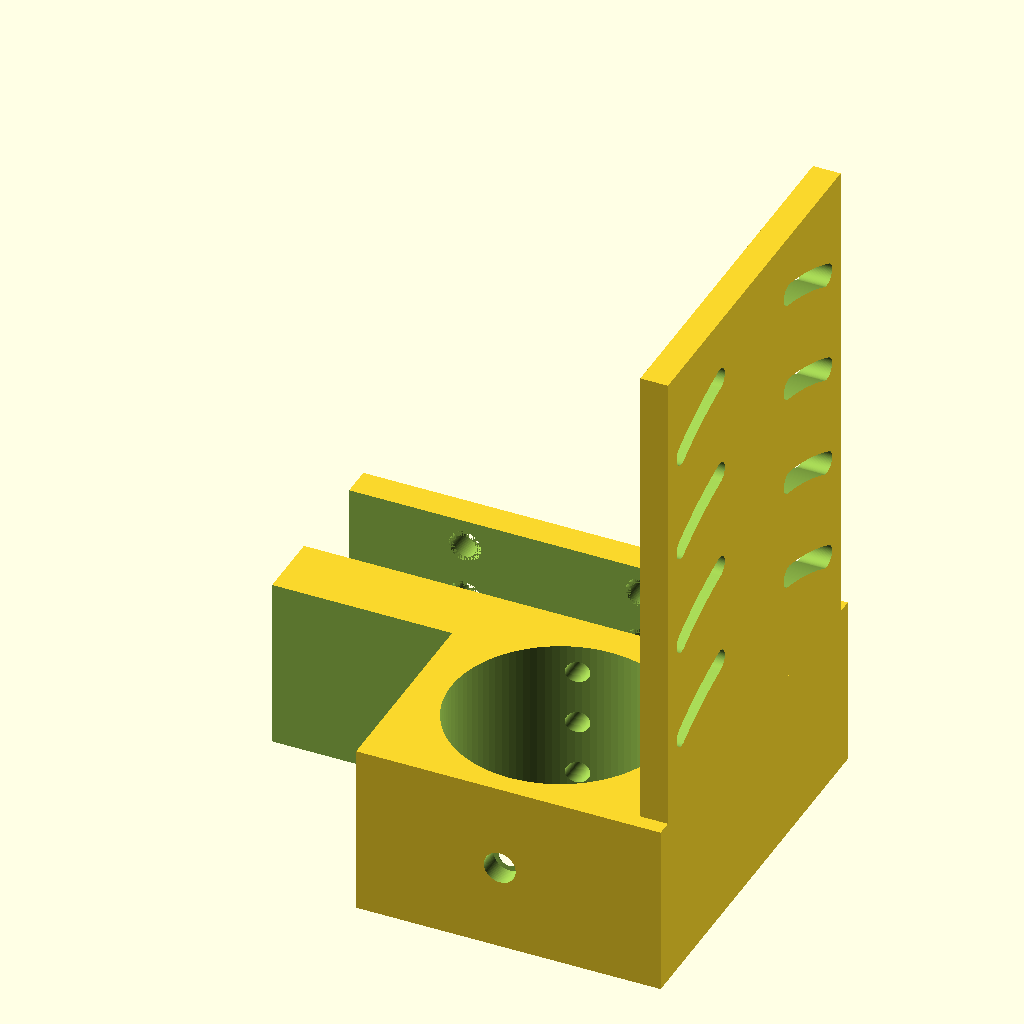
Cell 1 — every parameter at its default value.
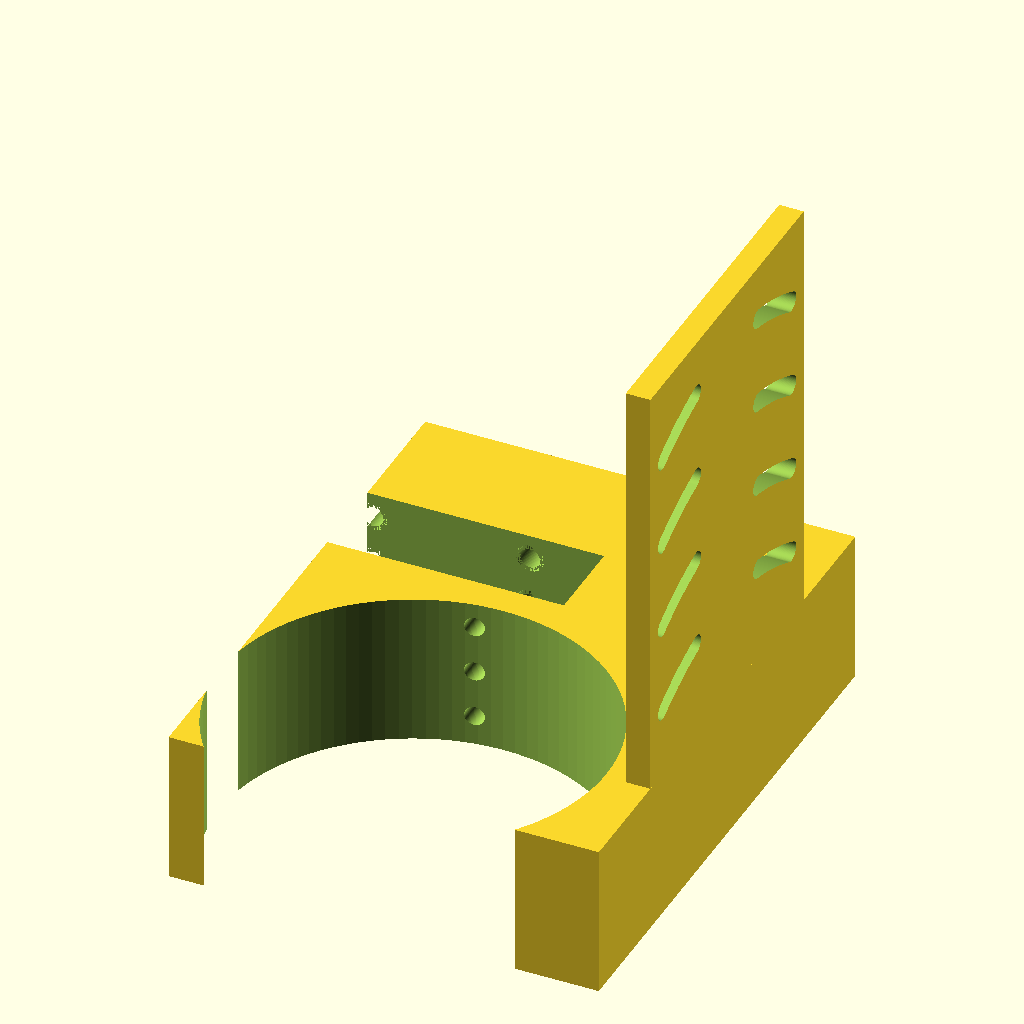
Cell 2: the same model with alpha = 63.
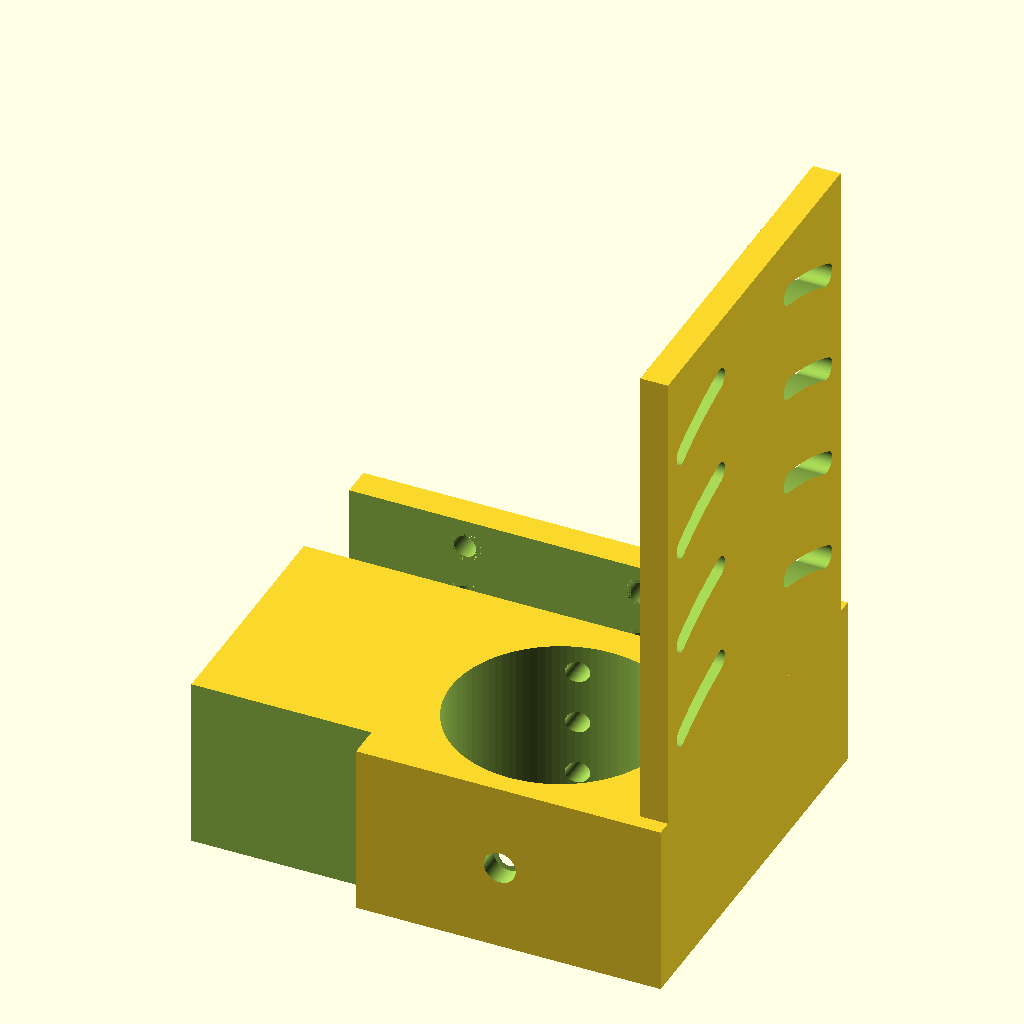
Cell 3: the same model with stat_y = 100.
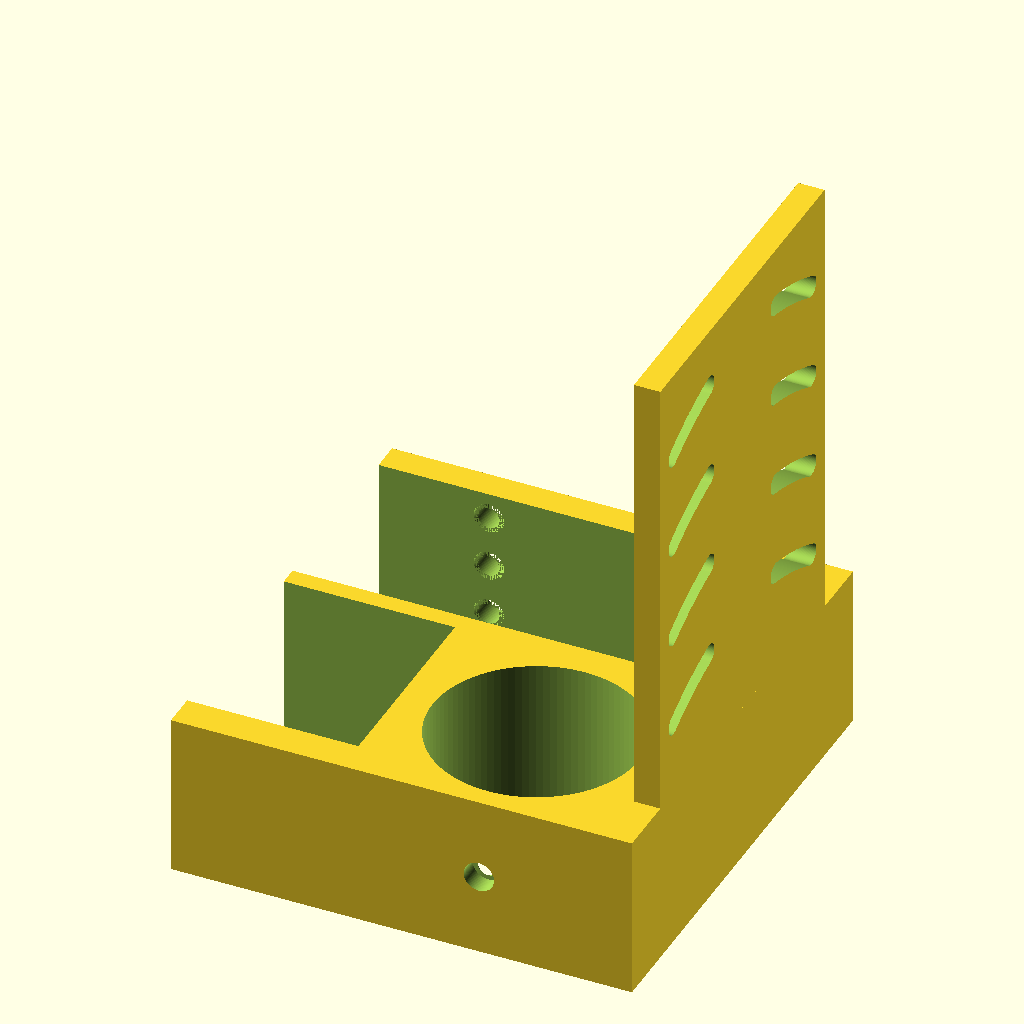
Cell 4: the same model with stat_z = 28.
The same orthographic view direction (rotation 55°, 0°, 25°; colour scheme Cornfield) for every cell, with the view re-fitted per cell, so scale and position can differ between cells.
The OpenSCAD source (house.scad):
$fn=100;

alpha=31.5;

stat_x=55;
stat_y=50;
stat_z=14;

stat_bolt_dist1=17.5;
stat_bolt_dist2=-12;
// assuming m3 bolt holes
stat_bolt_r=1.6;
stat_cable_r=8;
// dimensions of where the actual reed is 
sensor_head=7.5;

m3_screw_head=3.5;

pad=2.5;

box_w=70;
box_l=alpha+stat_z+pad*5;
box_h=25;

back_w=4;
back_l=53.5;
back_h=70;
bhd=33.5;

tilt      = 15;     // total travel, deg
bolt_sp   = 33.5;     // center-to-center of the two bolts
bolt_clr  = 3.2;    // M3 slot width
plate_t   = 6;
pivot_off = -45;    // tilt axis, measured from the bolt line.
                    // negative = below the bolts. nothing physical goes here.

module arc_slot_2d(r, a_mid, sweep, w, steps=24){
    a0 = a_mid - sweep/2;
    for (i=[0:steps-1])
        hull(){
            rotate(a0 + sweep*i/steps)     translate([r,0]) circle(d=w);
            rotate(a0 + sweep*(i+1)/steps) translate([r,0]) circle(d=w);
        }
}

// two mirrored slots, both struck from [0, py]
module eyebrow_slots(sp, py, sweep, w, h){
    r = norm([sp/2, -py]);
    translate([0, py, 0])
        linear_extrude(h, center=true)
            for (s = [-1, 1])
                arc_slot_2d(r, atan2(-py, s*sp/2), sweep, w);
}
    

module heat_insert(total_depth=10, insert_depth=4.5, height=25) {
    // Top: heat insert pocket
    cylinder(d=4.6, h=insert_depth);
    // Bottom: clearance hole for bolt to pass through
    cylinder(d=3.2, h=height);
}

module alpha_probe(){
    cylinder(50,d=alpha,center=true);
    rotate([-90,0,0])
    translate([0,0,-alpha/2-4.5])
    heat_insert(); 
}

module statiron(){
        cube([stat_x,stat_y,stat_z],center=true);
        //cube([sensor_head,stat_y+5,sensor_head],center=true);
    for(i=[0:2]){
        rotate([180,0,0])
        translate([stat_x/2+stat_bolt_dist2,12.5-4-8*i,-(stat_z/2+4.5)])
        heat_insert();  
        rotate([180,0,0])
        translate([-stat_x/2+stat_bolt_dist1,12.5-4-8*i,-(stat_z/2+4.5)])
        heat_insert();
    }    
}

module sensors() {
    translate([-(stat_x/2-sensor_head),pad+.1,0])
    rotate([-90,0,0])
    statiron();
    translate([0,-(alpha/2+stat_z/2+pad),0])
    alpha_probe();
    
    // cube is just to eliminate unnecessary zone from sensor box
    translate([-alpha-pad*2,-stat_y/2-pad*2,0])
    cube([alpha,alpha,100],center=true);
}

module sensor_box(w=box_w,l=box_l,h=box_h){
    difference(){
        cube([w,l,h],center=true);
        // take actual measurement of screw head!!!!!
        translate([box_w/2-alpha/2-m3_screw_head-back_w,15,0])
        sensors();
    }
}

module backplate(){
    difference(){
        cube([back_w,back_l,back_h],center=true);
        
        translate([0,0,back_h/2])
        for(i=[0:3]) {
            translate([0,0,i*-15-11])
            rotate([90,0,90])
            eyebrow_slots(bolt_sp, pivot_off, tilt, bolt_clr, plate_t+1);
        }
    }
}
translate([box_w/2-back_w/2,0,back_h/2+box_h/2])
backplate();
sensor_box();
Customizer parameters (derived from the source; name, type, default, range or options):
alpha: number, default 31.5
stat_x: number, default 55
stat_y: number, default 50
stat_z: number, default 14
stat_bolt_dist1: number, default 17.5
stat_bolt_dist2: number, default -12
stat_bolt_r: number, default 1.6
stat_cable_r: number, default 8
sensor_head: number, default 7.5
m3_screw_head: number, default 3.5
pad: number, default 2.5
box_w: number, default 70
box_h: number, default 25
back_w: number, default 4
back_l: number, default 53.5
back_h: number, default 70
bhd: number, default 33.5
tilt: number, default 15
bolt_sp: number, default 33.5
bolt_clr: number, default 3.2
plate_t: number, default 6
pivot_off: number, default -45
